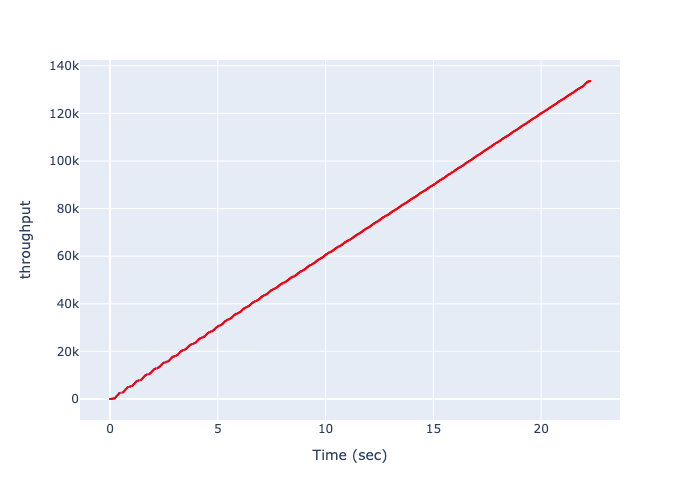

Data behind this chart, as committed beside it:
Time (sec), throughput
0.0, 0
0.01056, 1
0.03019, 24
0.05791, 54
0.09331, 100
0.1208, 136
0.1483, 172
0.1881, 220
0.2156, 256
0.2412, 512
0.2668, 768
0.2923, 1024
0.3179, 1280
0.3435, 1536
0.3691, 1792
0.3947, 2048
0.4202, 2304
0.4458, 2560
0.5999, 2733
0.6255, 2989
0.6511, 3245
0.6767, 3501
0.7023, 3757
0.7278, 4013
0.7534, 4269
0.779, 4525
0.8046, 4781
0.8301, 5037
0.9265, 5142
0.9521, 5398
1.031, 5481
1.056, 5737
1.082, 5993
1.107, 6249
1.133, 6505
1.158, 6761
1.184, 7017
1.21, 7273
1.235, 7529
1.299, 7599
1.324, 7855
1.436, 7977
1.461, 8233
1.487, 8489
1.512, 8745
1.538, 9001
1.564, 9257
1.589, 9513
1.615, 9769
1.64, 10025
1.678, 10067
1.704, 10323
1.815, 10445
1.841, 10701
1.871, 10730
1.896, 10986
1.922, 11242
1.948, 11498
1.973, 11754
1.999, 12010
... 826 more rows
